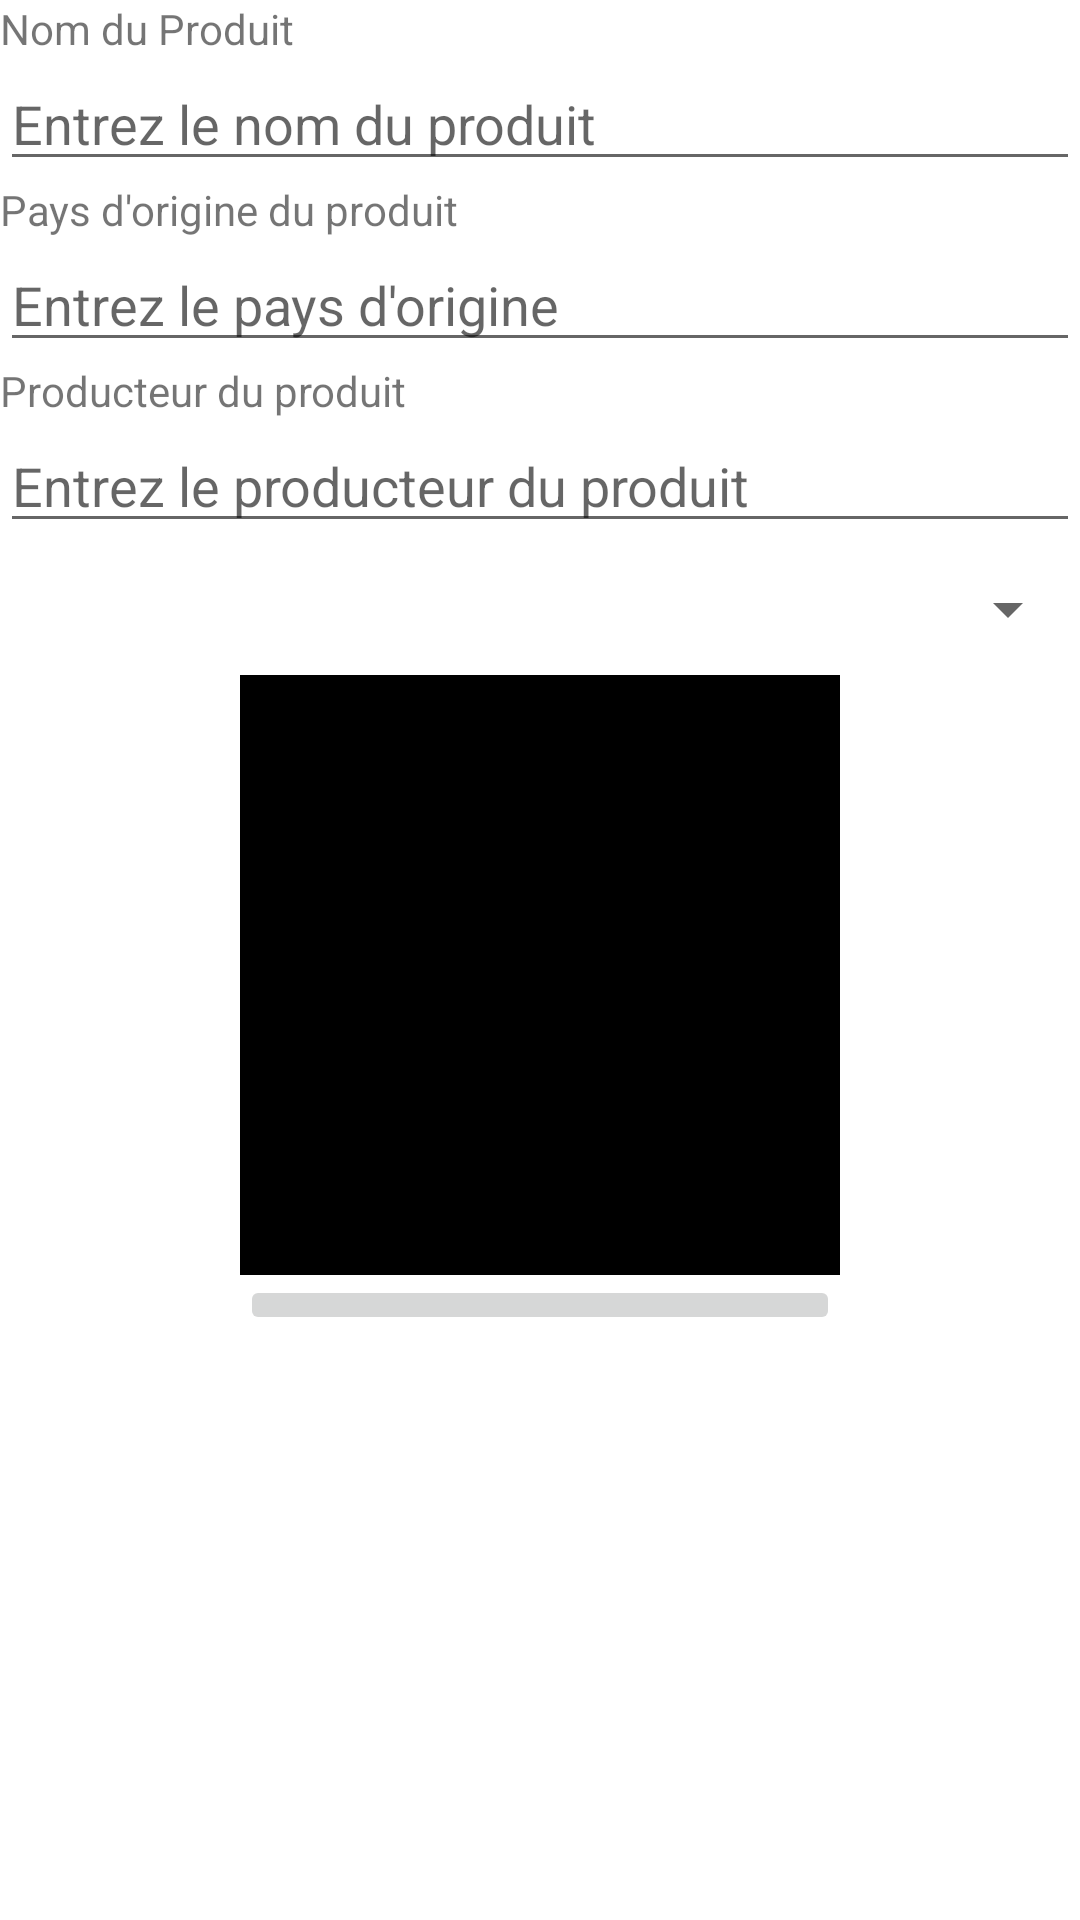

This screen was rendered from an Android layout file. Write that file and the resources it references.
<!-- AndroidManifest.xml: application theme Theme.TP1Restaurant -->
<!-- res/layout/fragment_produit.xml -->
<?xml version="1.0" encoding="utf-8"?>
<LinearLayout xmlns:android="http://schemas.android.com/apk/res/android"
             xmlns:tools="http://schemas.android.com/tools"
             android:layout_width="match_parent"
             android:layout_height="match_parent"
             tools:context=".ProduitFragment"
             android:orientation="vertical"
             android:layout_margin="16dp">

    <TextView android:layout_width="match_parent"
              android:layout_height="wrap_content"
              android:text="Nom du Produit"/>

    <EditText android:layout_width="match_parent"
              android:layout_height="wrap_content"
              android:hint="Entrez le nom du produit"
              android:id="@+id/nom_produit"/>

    <TextView android:layout_width="match_parent"
              android:layout_height="wrap_content"
              android:text="Pays d'origine du produit "/>

    <EditText android:layout_width="match_parent"
              android:layout_height="wrap_content"
              android:hint="Entrez le pays d'origine"
              android:id="@+id/pays_origine"/>

    <TextView android:layout_width="match_parent"
              android:layout_height="wrap_content"
              android:text="Producteur du produit "/>

    <EditText android:layout_width="match_parent"
              android:layout_height="wrap_content"
              android:hint="Entrez le producteur du produit"
              android:id="@+id/producteur_produit"/>

    <Spinner android:id="@+id/spinner_type_produit"
             android:layout_width="match_parent"
             android:layout_height="wrap_content"
             android:layout_marginTop="10dp"
             android:layout_marginBottom="10dp"/>

    <ImageView
            android:id="@+id/produit_photo"
            android:layout_width="200dp"
            android:layout_height="200dp"
            android:background="@color/black"
            android:cropToPadding="true"
            android:scaleType="centerInside"
            android:layout_gravity="center_horizontal" />
    <ImageButton
            android:id="@+id/produit_Camera"
            android:layout_width="200dp"
            android:layout_height="wrap_content"
            android:layout_gravity="center_horizontal"
            android:src="@drawable/baseline_camera_24"/>


</LinearLayout>
<!-- resources referenced by this layout -->
<resources>
  <style name="Theme.TP1Restaurant" parent="Theme.MaterialComponents.DayNight.DarkActionBar">
          
          <item name="colorPrimary">@color/purple_500</item>
          <item name="colorPrimaryVariant">@color/purple_700</item>
          <item name="colorOnPrimary">@color/white</item>
          
          <item name="colorSecondary">@color/teal_200</item>
          <item name="colorSecondaryVariant">@color/teal_700</item>
          <item name="colorOnSecondary">@color/black</item>
          
          <item name="android:statusBarColor">?attr/colorPrimaryVariant</item>
          
      </style>
  <!-- not gathered from this repository: default colours our renderer supplied (Android Studio template values) -->
  <color name="purple_500">#FF6200EE</color>
  <color name="purple_700">#FF3700B3</color>
  <color name="teal_200">#FF03DAC5</color>
  <color name="teal_700">#FF018786</color>
  <color name="black">#FF000000</color>
  <color name="white">#FFFFFFFF</color>
</resources>
